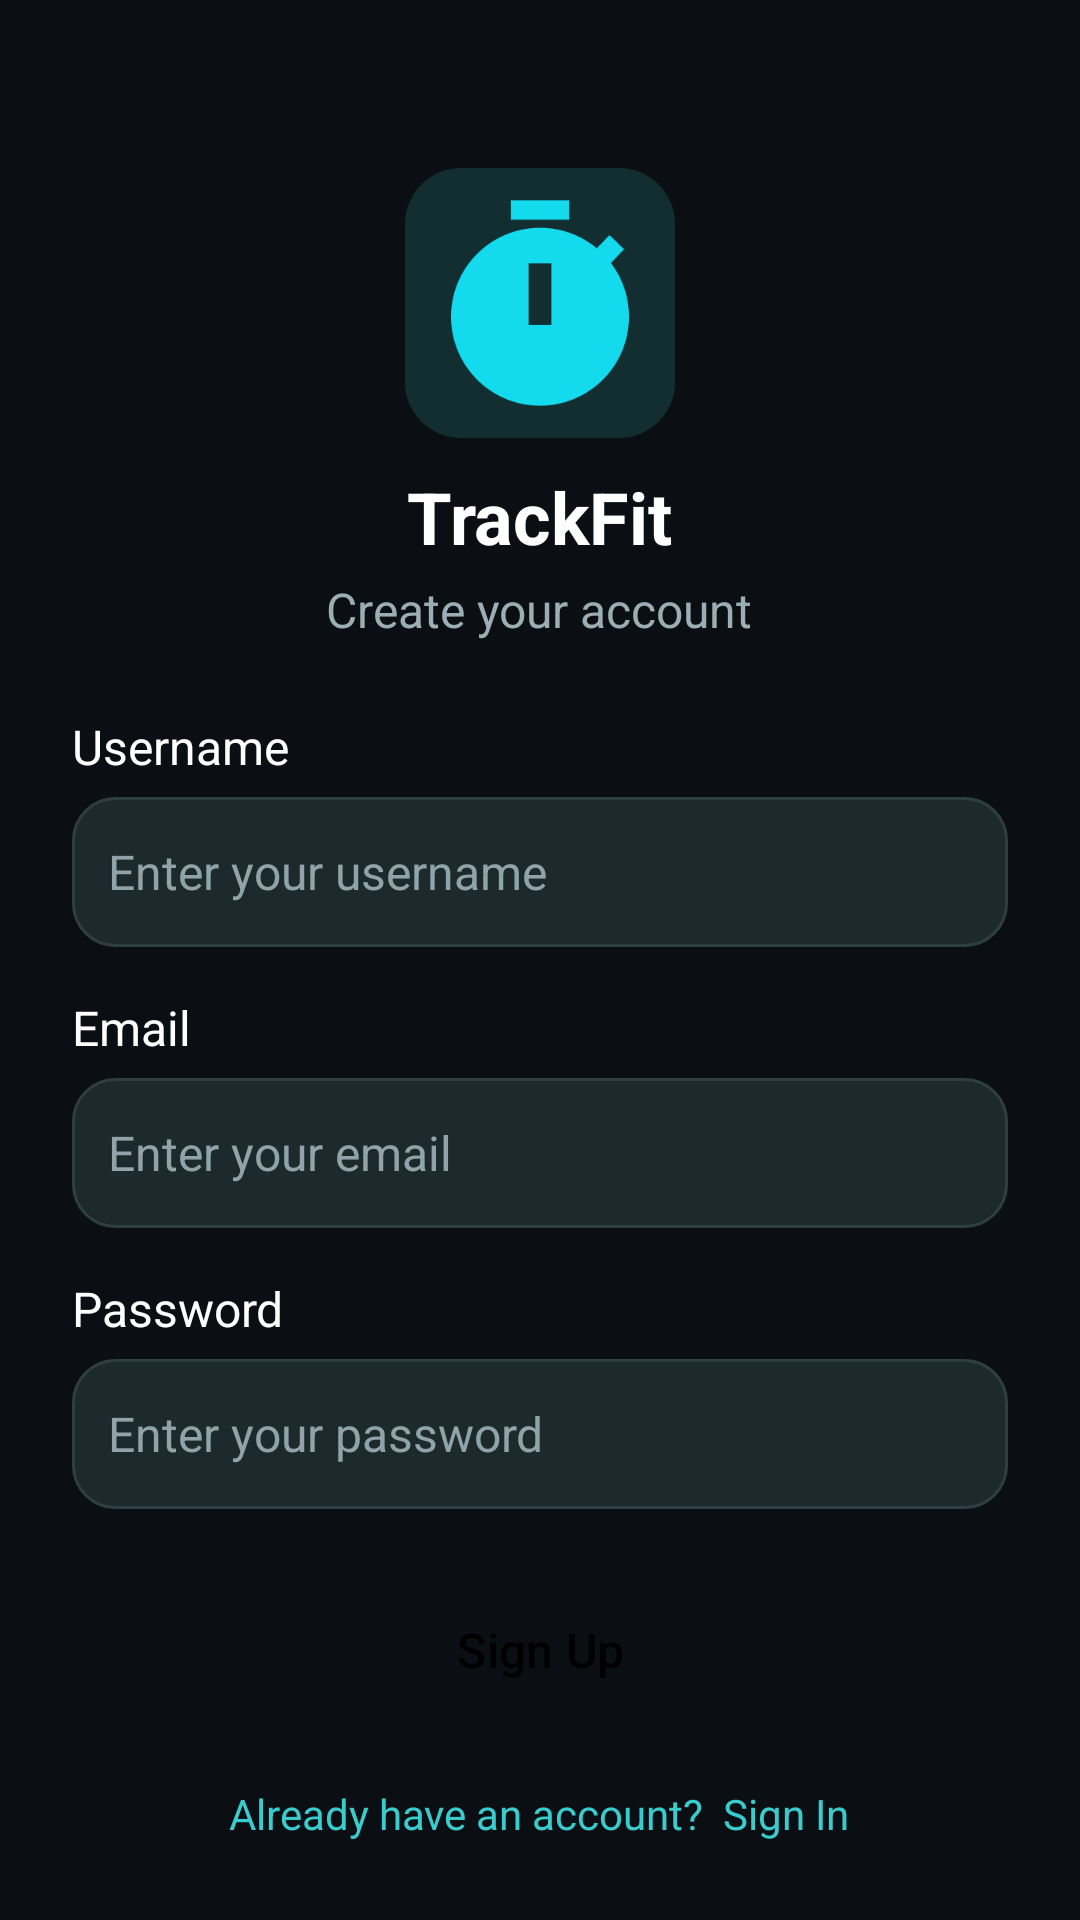

Produce the Android XML layout that renders to this screen, including the resource entries it uses.
<!-- AndroidManifest.xml: application theme Theme.TrackFit -->
<!-- res/layout/activity_signup.xml -->
<?xml version="1.0" encoding="utf-8"?>
<ScrollView xmlns:android="http://schemas.android.com/apk/res/android"
    android:layout_width="match_parent"
    android:layout_height="match_parent"
    android:background="#0B0F14"
    android:fillViewport="true">

    <LinearLayout
        android:layout_width="match_parent"
        android:layout_height="wrap_content"
        android:orientation="vertical"
        android:padding="24dp"
        android:gravity="center_horizontal">

        
        <ImageView
            android:layout_width="90dp"
            android:layout_height="90dp"
            android:layout_marginTop="32dp"
            android:src="@drawable/trackfit"
            android:scaleType="centerInside"/>

        
        <TextView
            android:layout_marginTop="10dp"
            android:text="TrackFit"
            android:textSize="24sp"
            android:textStyle="bold"
            android:textColor="#FFFFFF"
            android:layout_width="wrap_content"
            android:layout_height="wrap_content"/>

        
        <TextView
            android:layout_marginTop="4dp"
            android:text="Create your account"
            android:textSize="16sp"
            android:textColor="#9AAEB3"
            android:layout_width="wrap_content"
            android:layout_height="wrap_content"/>

        
        <TextView
            android:layout_marginTop="24dp"
            android:layout_marginBottom="6dp"
            android:text="Username"
            android:textColor="#FFFFFF"
            android:textSize="16sp"
            android:layout_width="match_parent"
            android:layout_height="wrap_content"/>

        <EditText
            android:id="@+id/etUsername"
            android:layout_width="match_parent"
            android:layout_height="50dp"
            android:hint="Enter your username"
            android:textColor="#FFFFFF"
            android:textColorHint="#8FA3A8"
            android:textSize="16sp"
            android:padding="12dp"
            android:background="@drawable/input_bg"/>

        
        <TextView
            android:layout_marginTop="16dp"
            android:layout_marginBottom="6dp"
            android:text="Email"
            android:textColor="#FFFFFF"
            android:textSize="16sp"
            android:layout_width="match_parent"
            android:layout_height="wrap_content"/>

        <EditText
            android:id="@+id/etEmail"
            android:layout_width="match_parent"
            android:layout_height="50dp"
            android:hint="Enter your email"
            android:textColor="#FFFFFF"
            android:textColorHint="#8FA3A8"
            android:textSize="16sp"
            android:padding="12dp"
            android:inputType="textEmailAddress"
            android:background="@drawable/input_bg"/>

        
        <TextView
            android:layout_marginTop="16dp"
            android:layout_marginBottom="6dp"
            android:text="Password"
            android:textColor="#FFFFFF"
            android:textSize="16sp"
            android:layout_width="match_parent"
            android:layout_height="wrap_content"/>

        <EditText
            android:id="@+id/etPassword"
            android:layout_width="match_parent"
            android:layout_height="50dp"
            android:hint="Enter your password"
            android:textSize="16sp"
            android:textColor="#FFFFFF"
            android:textColorHint="#8FA3A8"
            android:padding="12dp"
            android:inputType="textPassword"
            android:background="@drawable/input_bg"/>

        
        <Button
            android:id="@+id/btnSignup"
            android:layout_marginTop="20dp"
            android:layout_width="match_parent"
            android:layout_height="54dp"
            android:text="Sign Up"
            android:textSize="16sp"
            android:textColor="#000000"
            android:backgroundTint="#39cccc"/>

        
        <TextView
            android:id="@+id/tvSignIn"
            android:layout_marginTop="18dp"
            android:text="Already have an account?  Sign In"
            android:textSize="14sp"
            android:textColor="#39cccc"
            android:clickable="true"
            android:focusable="true"
            android:layout_width="wrap_content"
            android:layout_height="wrap_content"/>

    </LinearLayout>
</ScrollView>
<!-- resources referenced by this layout -->
<resources>
  <!-- drawable input_bg (drawable) -->
  <shape xmlns:android="http://schemas.android.com/apk/res/android">
      <corners android:radius="14dp"/>
      <solid android:color="#1C2A2E"/>
      <stroke
          android:width="1dp"
          android:color="#2E3F44"/>
  </shape>
  <!-- drawable trackfit: png bitmap (drawable, 6570 bytes) -->
  <style name="Theme.TrackFit" parent="Base.Theme.TrackFit" />
  <style name="Base.Theme.TrackFit" parent="Theme.Material3.DayNight.NoActionBar">
          
          <item name="colorPrimary">#39cccc</item>
          <item name="colorSecondary">#39cccc</item>
          <item name="colorTertiary">#39cccc</item>
          <item name="buttonStyle">@style/CustomButtonStyle</item>
      </style>
  <style name="CustomButtonStyle" parent="Widget.Material3.Button">
          <item name="android:textColor">@color/button_text_color</item>
          <item name="backgroundTint">@null</item>
      </style>
  <color name="button_text_color">#FFFFFF</color>
</resources>
